Run: headless pygame with SDL's dummy video driver; simulated clock (each Clock.tick advances the game by its frame time, no real sleeping); random seed 0; keys injected as events and as key.get_pressed() state; no mouse input.
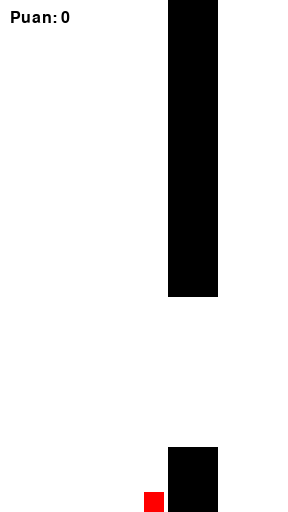
Frame 1 of 1 · flips 1–60 · no input

The pygame program that drew these frames:

import sys
import os
import pygame
import random

# Sistem Gereksinimleri
PYTHON_VERSION = sys.version_info
assert PYTHON_VERSION >= (3, 8), "Python 3.8 veya üstü gerekiyor"

# Oyun Designı
SCREEN_WIDTH, SCREEN_HEIGHT = 288, 512
FPS = 60

# Renkler
WHITE = (255, 255, 255)
RED = (255, 0, 0)
BLACK = (0, 0, 0)

# Gökyüzü Efektleri
class Sky:
    def __init__(self):
        self.color = WHITE

    def draw(self, screen):
        screen.fill(self.color)

# Kuş Animasyonu
class Bird:
    def __init__(self):
        self.x = SCREEN_WIDTH // 2
        self.y = SCREEN_HEIGHT // 2
        self.vel = 0
        self.size = 20
        self.color = RED

    def update(self):
        self.vel += 0.2
        self.y += self.vel

        if self.y + self.size > SCREEN_HEIGHT:
            self.y = SCREEN_HEIGHT - self.size

    def draw(self, screen):
        pygame.draw.rect(screen, self.color, (self.x, self.y, self.size, self.size))

# Boru Animasyonu
class Pipe:
    def __init__(self, x):
        self.x = x
        self.y = random.randint(100, SCREEN_HEIGHT - 150)
        self.width = 50
        self.height = SCREEN_HEIGHT - self.y - 150
        self.color = BLACK

    def update(self):
        self.x -= 2

    def draw(self, screen):
        pygame.draw.rect(screen, self.color, (self.x, 0, self.width, self.y))
        pygame.draw.rect(screen, self.color, (self.x, self.y + 150, self.width, self.height))

# Puan Sistemi
class Score:
    def __init__(self):
        self.score = 0
        self.font = pygame.font.SysFont("arial", 24)

    def update(self):
        self.score += 0.01

    def draw(self, screen):
        text = self.font.render(f"Puan: {int(self.score)}", True, BLACK)
        screen.blit(text, (10, 10))

# Oyun Loop
def main():
    pygame.init()
    screen = pygame.display.set_mode((SCREEN_WIDTH, SCREEN_HEIGHT))
    clock = pygame.time.Clock()

    sky = Sky()
    bird = Bird()
    pipe = Pipe(SCREEN_WIDTH)
    score = Score()

    while True:
        for event in pygame.event.get():
            if event.type == pygame.QUIT:
                pygame.quit()
                sys.exit()

        keys = pygame.key.get_pressed()
        if keys[pygame.K_SPACE]:
            bird.vel = -5

        bird.update()
        pipe.update()
        score.update()

        sky.draw(screen)
        bird.draw(screen)
        pipe.draw(screen)
        score.draw(screen)

        if bird.y + bird.size > SCREEN_HEIGHT or (pipe.x < bird.x + bird.size and pipe.x + pipe.width > bird.x):
            print("Game Over!")
            break

        pygame.display.update()
        clock.tick(FPS)

if __name__ == "__main__":
    main()
